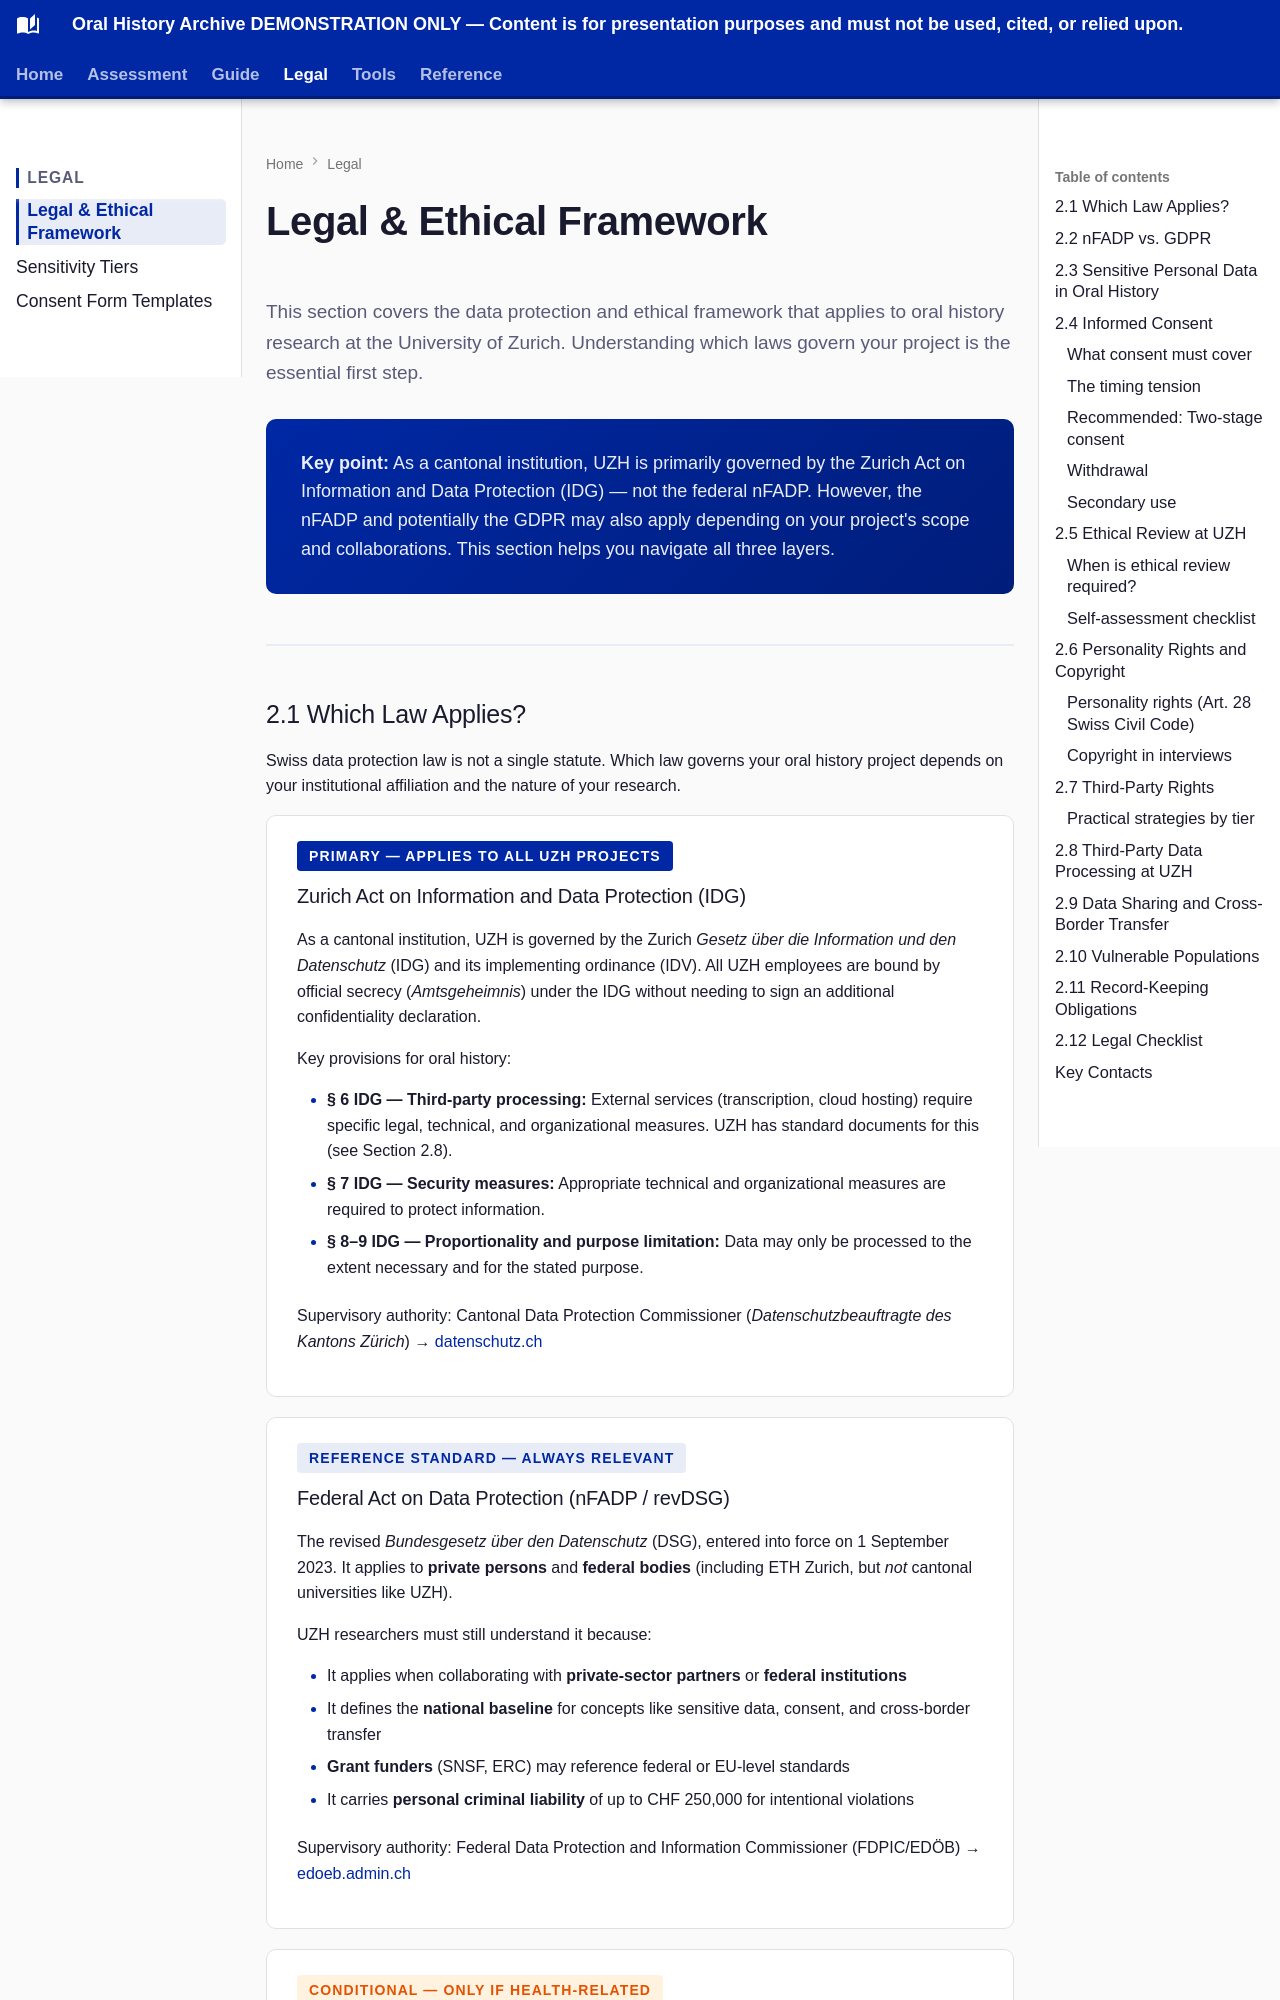

repository: CFutter/Oral-History-Workflow-Guide · page: legal/legal-ethical-framework/index.html · generator: mkdocs

# Legal & Ethical Framework

<p class="intro-text">
  This section covers the data protection and ethical framework that applies to oral history research at the University of Zurich. Understanding which laws govern your project is the essential first step.
</p>

<div class="highlight-box">
  <p><strong>Key point:</strong> As a cantonal institution, UZH is primarily governed by the Zurich Act on Information and Data Protection (IDG) — not the federal nFADP. However, the nFADP and potentially the GDPR may also apply depending on your project's scope and collaborations. This section helps you navigate all three layers.</p>
</div>

---
